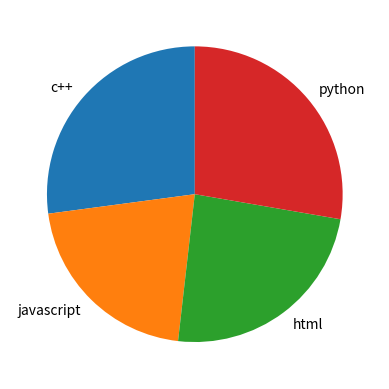

This figure's Python source:
import matplotlib.pyplot as plt
import numpy as np

y=np.array([90,70,80,92])
mylabels=["c++","javascript","html","python"]
plt.pie(y,labels=mylabels,startangle=90)
plt.show()
